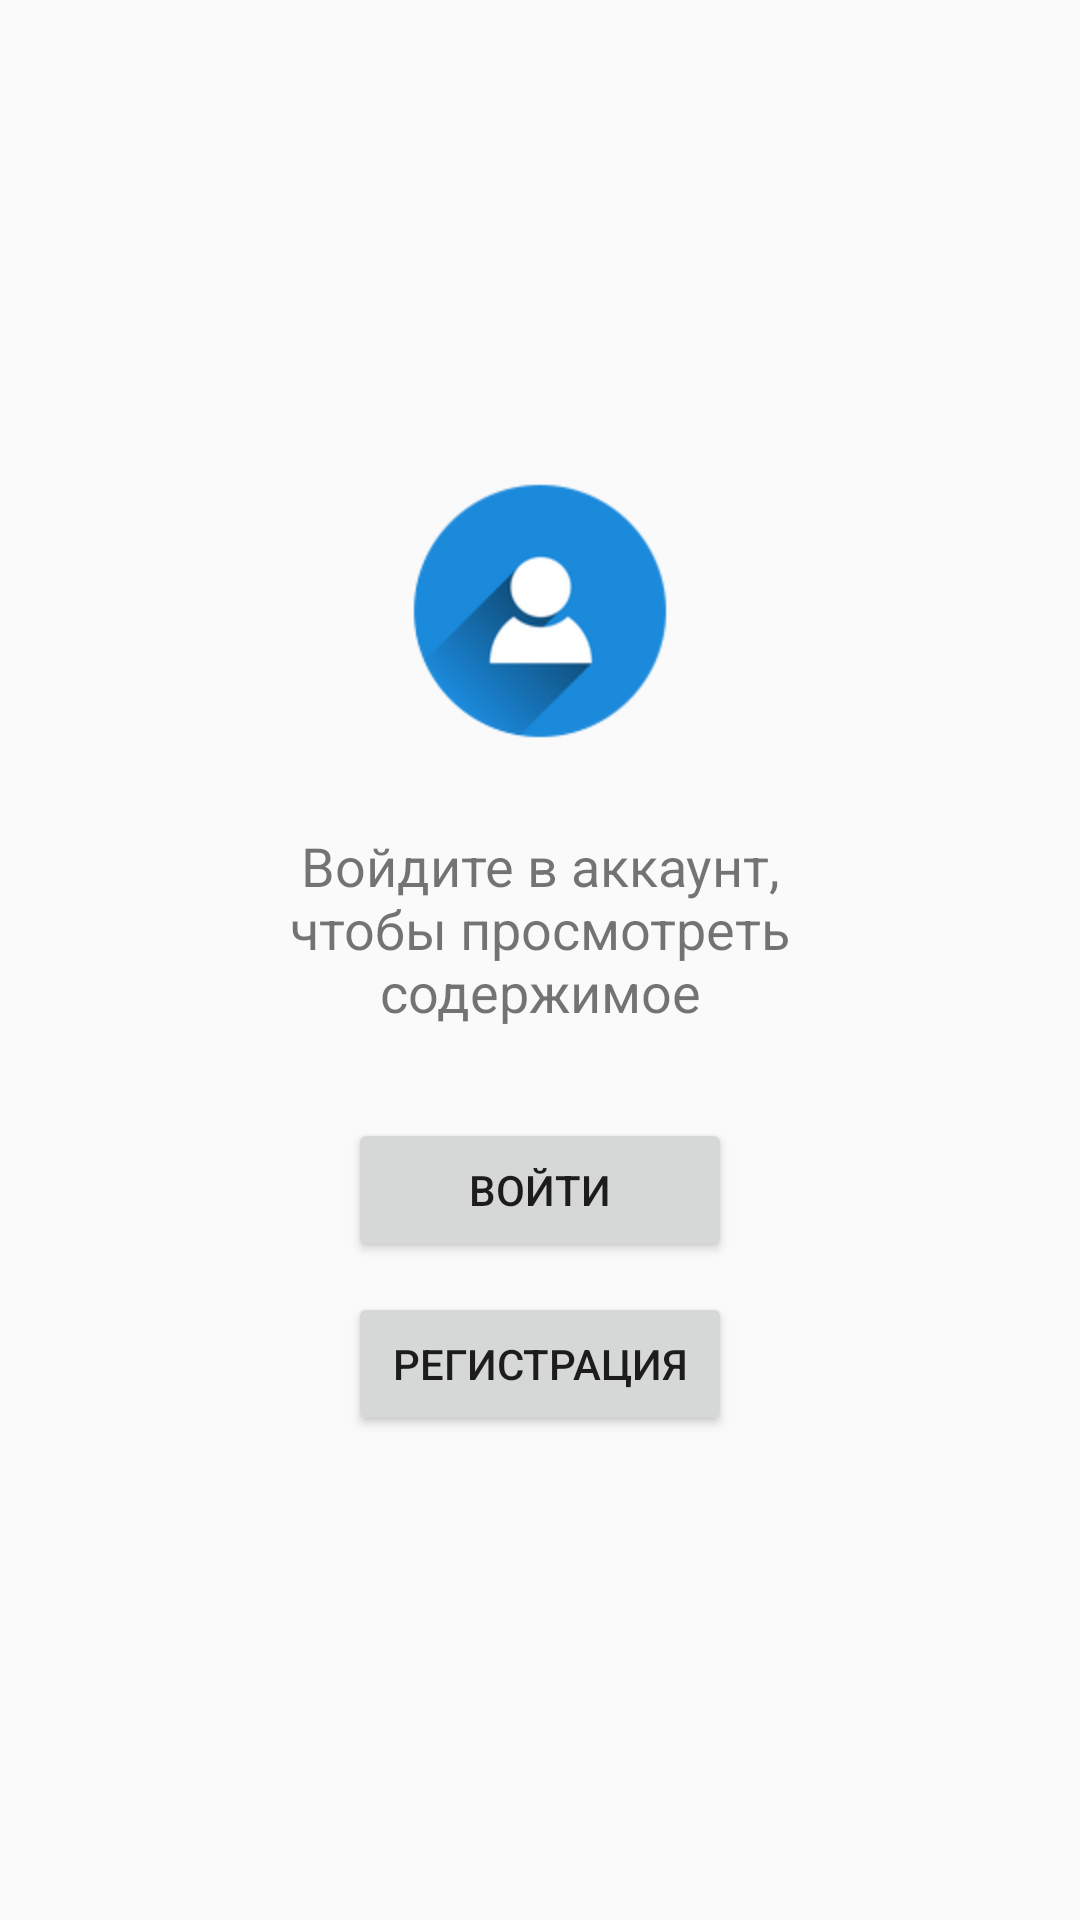

Layout XML and referenced resources for this Android screen:
<!-- AndroidManifest.xml: application theme MyMaterialTheme -->
<!-- res/layout/fragment_page_login.xml -->
<?xml version="1.0" encoding="utf-8"?>
<RelativeLayout xmlns:android="http://schemas.android.com/apk/res/android"
    xmlns:app="http://schemas.android.com/apk/res-auto"
    xmlns:tools="http://schemas.android.com/tools"
    android:layout_width="match_parent"
    android:layout_height="match_parent">

    <RelativeLayout
        android:layout_width="wrap_content"
        android:layout_height="wrap_content"
        android:layout_centerHorizontal="true"
        android:layout_centerVertical="true">

        <ImageView
            android:id="@+id/imageView"
            android:layout_width="wrap_content"
            android:layout_height="wrap_content"
            android:layout_alignParentTop="true"
            android:layout_centerHorizontal="true"
            android:adjustViewBounds="false"
            android:clickable="false"
            android:cropToPadding="false"
            app:srcCompat="@mipmap/img_profile" />

        <TextView
            android:id="@+id/message_please"
            android:layout_width="wrap_content"
            android:layout_height="wrap_content"
            android:layout_below="@+id/imageView"
            android:layout_centerHorizontal="true"
            android:layout_marginTop="30dp"
            android:maxWidth="200dp"
            android:text="Войдите в аккаунт, чтобы просмотреть содержимое"
            android:textAlignment="center"
            android:textSize="18dp" />

        <Button
            android:id="@+id/btn_log_in"
            android:layout_width="wrap_content"
            android:layout_height="wrap_content"
            android:layout_below="@+id/message_please"
            android:layout_centerHorizontal="true"
            android:layout_marginTop="30dp"
            android:minWidth="128dp"
            android:text="Войти" />

        <Button
            android:id="@+id/btn_register"
            android:layout_width="wrap_content"
            android:layout_height="wrap_content"
            android:layout_below="@+id/btn_log_in"
            android:layout_centerHorizontal="true"
            android:layout_marginTop="10dp"
            android:minWidth="128dp"
            android:text="Регистрация" />
    </RelativeLayout>

</RelativeLayout>
<!-- resources referenced by this layout -->
<resources>
  <!-- mipmap img_profile: png bitmap (mipmap-hdpi, 11108 bytes) -->
  <style name="MyMaterialTheme" parent="MyMaterialTheme.Base">
  
      </style>
  <style name="MyMaterialTheme.Base" parent="Theme.AppCompat.Light.DarkActionBar">
          <item name="windowNoTitle">true</item>
          <item name="windowActionBar">false</item>
          <item name="colorPrimary">@color/colorPrimary</item>
          <item name="colorPrimaryDark">@color/colorPrimaryDark</item>
          <item name="colorAccent">@color/colorAccent</item>
      </style>
  <color name="colorPrimary">#f74040</color>
  <color name="colorPrimaryDark">#f74040</color>
  <color name="colorAccent">#f74040</color>
</resources>
